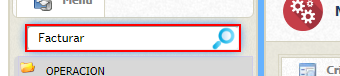
Task: Proceso de Pedidos de Pruea
Workflow: 7. Procesos de Pedido

Step 1: type "Procesos De Pedido" into the text box in window 'Sistema Comercial Corporativo' (chrome.exe)

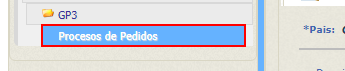
Step 2: click on the link in window 'Sistema Comercial Corporativo' (chrome.exe)
